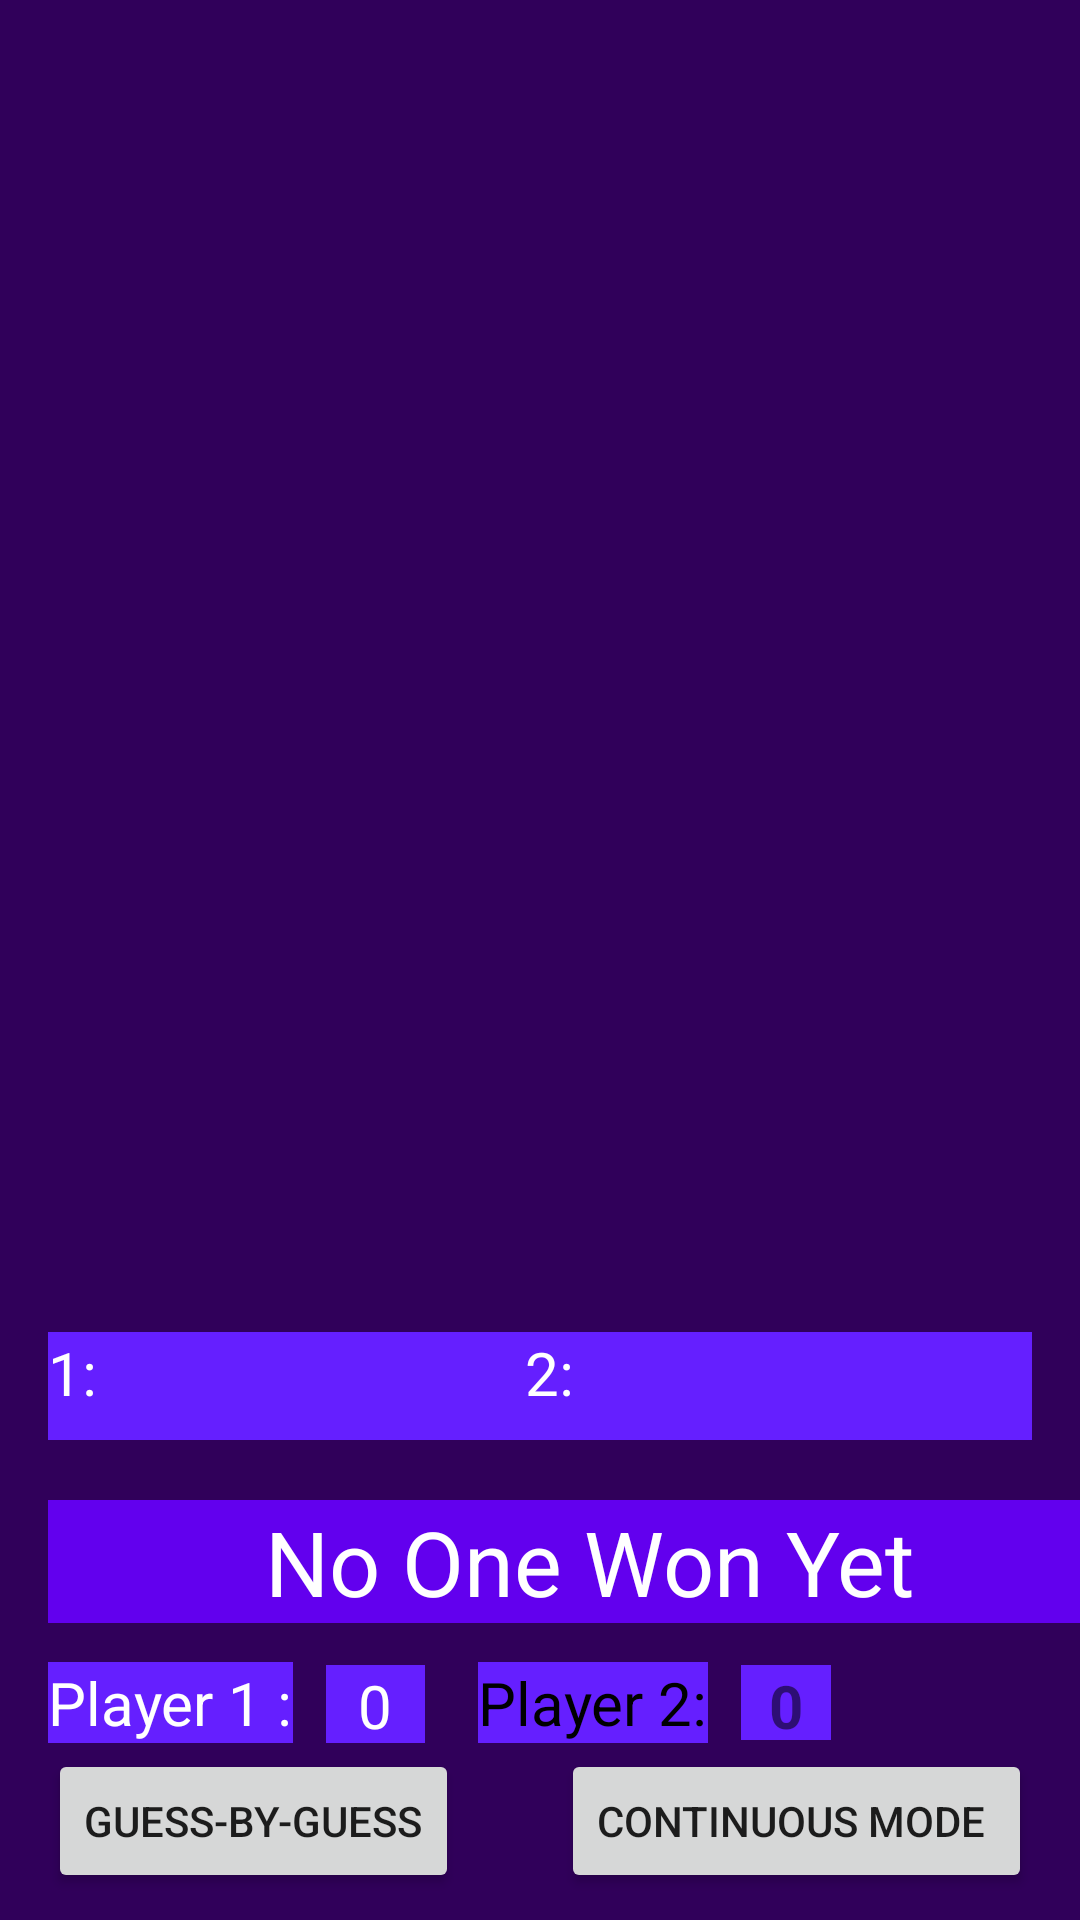

Android layout source for this screen:
<!-- AndroidManifest.xml: application theme Theme.Project4 -->
<!-- res/layout/mainactivity.xml -->
<?xml version="1.0" encoding="utf-8"?>

<androidx.constraintlayout.widget.ConstraintLayout xmlns:android="http://schemas.android.com/apk/res/android"
    xmlns:app="http://schemas.android.com/apk/res-auto"
    xmlns:tools="http://schemas.android.com/tools"
    android:layout_width="match_parent"
    android:layout_height="match_parent"
    android:background="#30005A">

    <TextView
        android:id="@+id/status1"
        android:layout_width="169dp"
        android:layout_height="36dp"
        android:layout_marginStart="16dp"
        android:layout_marginBottom="20dp"
        android:background="#651FFF"
        android:text="1:"
        android:textColor="@color/white"
        android:textSize="20dp"
        app:layout_constraintBottom_toTopOf="@+id/winText"
        app:layout_constraintStart_toStartOf="parent" />

    <TextView
        android:id="@+id/status2"
        android:layout_width="169dp"
        android:layout_height="36dp"
        android:layout_marginEnd="16dp"
        android:layout_marginBottom="20dp"
        android:background="#651FFF"
        android:text="2:"
        android:textColor="@color/white"
        android:textSize="20dp"
        app:layout_constraintBottom_toTopOf="@+id/winText"
        app:layout_constraintEnd_toEndOf="parent" />

    <androidx.recyclerview.widget.RecyclerView
        android:id="@+id/gameboard"
        android:layout_width="432dp"
        android:layout_height="522dp"
        android:layout_marginTop="1dp"
        app:layout_constraintStart_toStartOf="parent"
        app:layout_constraintTop_toTopOf="parent" />

    <Button
        android:id="@+id/continues"
        android:layout_width="wrap_content"
        android:layout_height="wrap_content"
        android:layout_marginEnd="16dp"
        android:layout_marginBottom="9dp"
        android:text="Continuous Mode "
        app:layout_constraintBottom_toBottomOf="parent"
        app:layout_constraintEnd_toEndOf="parent" />

    <Button
        android:id="@+id/guessByGuess"
        android:layout_width="wrap_content"
        android:layout_height="wrap_content"
        android:layout_marginStart="16dp"
        android:layout_marginBottom="9dp"
        android:text="Guess-By-Guess"
        app:layout_constraintBottom_toBottomOf="parent"
        app:layout_constraintStart_toStartOf="parent" />

    <TextView
        android:id="@+id/textView3"
        android:layout_width="wrap_content"
        android:layout_height="wrap_content"
        android:layout_marginStart="16dp"
        android:layout_marginBottom="2dp"
        android:background="#651FFF"
        android:text="Player 1 :"
        android:textColor="@color/white"
        android:textSize="20dp"
        app:layout_constraintBottom_toTopOf="@+id/guessByGuess"
        app:layout_constraintStart_toStartOf="parent" />

    <TextView
        android:id="@+id/textView2"
        android:layout_width="wrap_content"
        android:layout_height="wrap_content"
        android:layout_marginEnd="124dp"
        android:layout_marginBottom="2dp"
        android:background="#651FFF"
        android:text="Player 2:"
        android:textColor="@color/black"
        android:textSize="20dp"
        app:layout_constraintBottom_toTopOf="@+id/continues"
        app:layout_constraintEnd_toEndOf="parent" />

    <TextView
        android:id="@+id/player2score"
        android:layout_width="30dp"
        android:layout_height="25dp"
        android:layout_marginStart="11dp"
        android:layout_marginBottom="3dp"
        android:background="#651FFF"
        android:gravity="center"
        android:text="0"
        android:textSize="20dp"
        android:textStyle="bold"
        app:layout_constraintBottom_toTopOf="@+id/continues"
        app:layout_constraintStart_toEndOf="@+id/textView2" />

    <TextView
        android:id="@+id/player1score"
        android:layout_width="33dp"
        android:layout_height="26dp"
        android:layout_marginStart="11dp"
        android:layout_marginBottom="2dp"
        android:background="#651FFF"
        android:gravity="center"
        android:text="0"
        android:textColor="@color/white"
        android:textSize="20dp"
        app:layout_constraintBottom_toTopOf="@+id/guessByGuess"
        app:layout_constraintStart_toEndOf="@+id/textView3" />

    <TextView
        android:id="@+id/winText"
        android:layout_width="361dp"
        android:layout_height="41dp"
        android:layout_marginStart="16dp"
        android:layout_marginBottom="13dp"
        android:background="@color/purple_500"
        android:gravity="center"
        android:text="No One Won Yet"
        android:textColor="@color/white"
        android:textSize="30sp"
        app:layout_constraintBottom_toTopOf="@+id/textView3"
        app:layout_constraintStart_toStartOf="parent" />

</androidx.constraintlayout.widget.ConstraintLayout>
<!-- resources referenced by this layout -->
<resources>
  <style name="Theme.Project4" parent="Theme.MaterialComponents.DayNight.DarkActionBar">
          
          <item name="colorPrimary">@color/purple_500</item>
          <item name="colorPrimaryVariant">@color/purple_700</item>
          <item name="colorOnPrimary">@color/white</item>
          
          <item name="colorSecondary">@color/teal_200</item>
          <item name="colorSecondaryVariant">@color/teal_700</item>
          <item name="colorOnSecondary">@color/black</item>
          
          <item name="android:statusBarColor" tools:targetApi="l">?attr/colorPrimaryVariant</item>
          
      </style>
  <!-- not gathered from this repository: default colours our renderer supplied (Android Studio template values) -->
  <color name="purple_500">#FF6200EE</color>
  <color name="purple_700">#FF3700B3</color>
  <color name="teal_200">#FF03DAC5</color>
  <color name="teal_700">#FF018786</color>
  <color name="black">#FF000000</color>
  <color name="white">#FFFFFFFF</color>
</resources>
